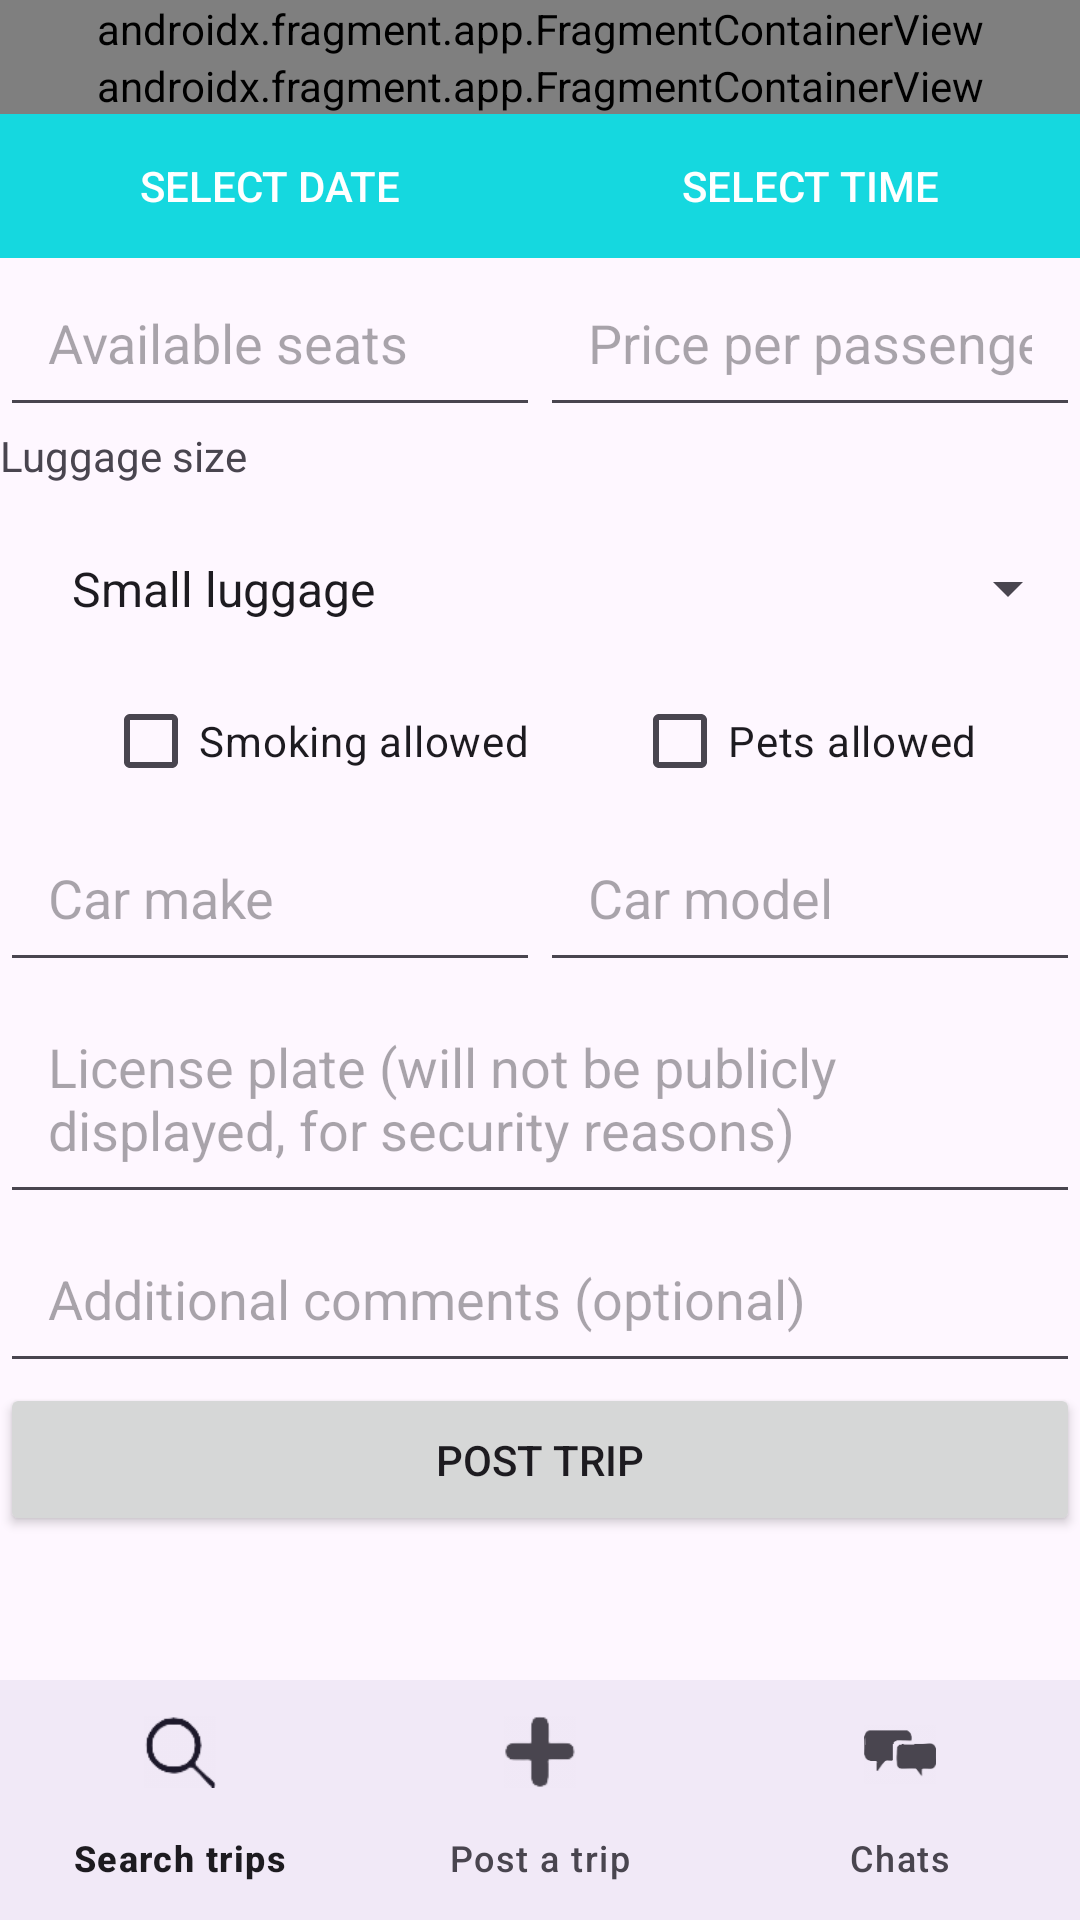

Layout XML and referenced resources for this Android screen:
<!-- AndroidManifest.xml: application theme Theme.IrishRoadShare -->
<!-- res/layout/activity_post_trip.xml -->
<?xml version="1.0" encoding="utf-8"?>
<androidx.constraintlayout.widget.ConstraintLayout xmlns:android="http://schemas.android.com/apk/res/android"
    xmlns:app="http://schemas.android.com/apk/res-auto"
    android:layout_width="match_parent"
    android:layout_height="match_parent">
<ScrollView
    android:layout_width="match_parent"
    android:layout_height="match_parent">

    <androidx.constraintlayout.widget.ConstraintLayout
        android:layout_width="match_parent"
        android:layout_height="wrap_content">

        <androidx.fragment.app.FragmentContainerView
            android:id="@+id/departure_autocomplete_fragment"
            android:name="com.google.android.libraries.places.widget.AutocompleteSupportFragment"
            android:layout_width="0dp"
            android:layout_height="wrap_content"
            app:layout_constraintEnd_toEndOf="parent"
            app:layout_constraintStart_toStartOf="parent"
            app:layout_constraintTop_toTopOf="parent"
            />

        <androidx.fragment.app.FragmentContainerView
            android:id="@+id/destination_autocomplete_fragment"
            android:name="com.google.android.libraries.places.widget.AutocompleteSupportFragment"
            android:layout_width="0dp"
            android:layout_height="wrap_content"
            app:layout_constraintEnd_toEndOf="parent"
            app:layout_constraintStart_toStartOf="parent"
            app:layout_constraintTop_toBottomOf="@id/departure_autocomplete_fragment" />


        <LinearLayout
            android:id="@+id/llDateAndTime"
            android:layout_width="0dp"
            android:layout_height="wrap_content"
            android:orientation="horizontal"
            app:layout_constraintEnd_toEndOf="parent"
            app:layout_constraintStart_toStartOf="parent"
            app:layout_constraintTop_toBottomOf="@id/destination_autocomplete_fragment">

            <Button
                android:id="@+id/btnDate"
                android:layout_width="0dp"
                android:layout_height="wrap_content"
                android:layout_weight="1"
                android:text="@string/select_date"
                android:background="@color/cyan"
                android:textColor="@color/white" />

            <Button
                android:id="@+id/btnTime"
                android:layout_width="0dp"
                android:layout_height="wrap_content"
                android:layout_weight="1"
                android:text="@string/select_time"
                android:background="@color/cyan"
                android:textColor="@color/white" />

        </LinearLayout>

        <EditText
            android:id="@+id/etSeatsAvailable"
            android:layout_width="0dp"
            android:layout_height="wrap_content"
            android:hint="@string/available_seats"
            android:inputType="number"
            android:padding="16dp"
            app:layout_constraintEnd_toStartOf="@id/etPrice"
            app:layout_constraintStart_toStartOf="parent"
            app:layout_constraintTop_toBottomOf="@id/llDateAndTime" />

        <EditText
            android:id="@+id/etPrice"
            android:layout_width="0dp"
            android:layout_height="wrap_content"
            android:hint="@string/price_per_passenger"
            android:inputType="numberDecimal"
            android:padding="16dp"
            app:layout_constraintStart_toEndOf="@id/etSeatsAvailable"
            app:layout_constraintEnd_toEndOf="parent"
            app:layout_constraintTop_toBottomOf="@id/llDateAndTime" />

        <TextView
            android:id="@+id/tvLuggageSize"
            android:layout_width="wrap_content"
            android:layout_height="wrap_content"
            android:text="@string/luggage_size"
            app:layout_constraintStart_toStartOf="parent"
            app:layout_constraintTop_toBottomOf="@id/etPrice" />

        <Spinner
            android:id="@+id/spLuggageSize"
            android:layout_width="0dp"
            android:layout_height="wrap_content"
            android:entries="@array/luggage_sizes"
            android:spinnerMode="dropdown"
            android:padding="16dp"
            app:layout_constraintEnd_toEndOf="parent"
            app:layout_constraintStart_toStartOf="parent"
            app:layout_constraintTop_toBottomOf="@id/tvLuggageSize"
            android:layout_marginTop="8dp"/>


        <CheckBox
            android:id="@+id/cbSmoking"
            android:layout_width="wrap_content"
            android:layout_height="wrap_content"
            android:text="@string/smoking_allowed"
            app:layout_constraintEnd_toStartOf="@id/cbPets"
            app:layout_constraintStart_toStartOf="parent"
            app:layout_constraintTop_toBottomOf="@id/spLuggageSize" />

        <CheckBox
            android:id="@+id/cbPets"
            android:layout_width="wrap_content"
            android:layout_height="wrap_content"
            android:text="@string/pets_allowed"
            app:layout_constraintStart_toEndOf="@id/cbSmoking"
            app:layout_constraintEnd_toEndOf="parent"
            app:layout_constraintTop_toBottomOf="@id/spLuggageSize" />

        <EditText
            android:id="@+id/etCarMake"
            android:layout_width="0dp"
            android:layout_height="wrap_content"
            android:hint="@string/car_make"
            android:padding="16dp"
            app:layout_constraintEnd_toStartOf="@id/etCarModel"
            app:layout_constraintStart_toStartOf="parent"
            app:layout_constraintTop_toBottomOf="@id/cbSmoking" />

        <EditText
            android:id="@+id/etCarModel"
            android:layout_width="0dp"
            android:layout_height="wrap_content"
            android:hint="@string/car_model"
            android:padding="16dp"
            app:layout_constraintStart_toEndOf="@id/etCarMake"
            app:layout_constraintEnd_toEndOf="parent"
            app:layout_constraintTop_toBottomOf="@id/cbPets" />

        <EditText
            android:id="@+id/etLicensePlate"
            android:layout_width="0dp"
            android:layout_height="wrap_content"
            android:hint="@string/license_plate_will_not_be_publicly_displayed_for_security_reasons"
            android:padding="16dp"
            app:layout_constraintEnd_toEndOf="parent"
            app:layout_constraintStart_toStartOf="parent"
            app:layout_constraintTop_toBottomOf="@id/etCarMake" />

        <EditText
            android:id="@+id/etAdditionalComments"
            android:layout_width="0dp"
            android:layout_height="wrap_content"
            android:hint="@string/additional_comments_optional"
            android:padding="16dp"
            app:layout_constraintEnd_toEndOf="parent"
            app:layout_constraintStart_toStartOf="parent"
            app:layout_constraintTop_toBottomOf="@id/etLicensePlate" />

        <Button
            android:id="@+id/btnPostTrip"
            android:layout_width="0dp"
            android:layout_height="wrap_content"
            android:text="@string/post_trip"
            android:padding="16dp"
            app:layout_constraintEnd_toEndOf="parent"
            app:layout_constraintStart_toStartOf="parent"
            app:layout_constraintTop_toBottomOf="@id/etAdditionalComments" />

    </androidx.constraintlayout.widget.ConstraintLayout>

</ScrollView>
<com.google.android.material.bottomnavigation.BottomNavigationView
android:id="@+id/bottom_navigation2"
android:layout_width="0dp"
android:layout_height="wrap_content"
android:layout_marginStart="0dp"
android:layout_marginEnd="0dp"
android:background="?android:attr/windowBackground"
app:layout_constraintBottom_toBottomOf="parent"
app:layout_constraintLeft_toLeftOf="parent"
app:layout_constraintRight_toRightOf="parent"
app:menu="@menu/bottom_navigation_menu2"
    />

    </androidx.constraintlayout.widget.ConstraintLayout>
<!-- resources referenced by this layout -->
<resources>
  <string-array name="luggage_sizes">
          <item>Small luggage</item>
          <item>Medium luggage</item>
          <item>Large luggage</item>
      </string-array>
  <color name="cyan">#15D8DF</color>
  <color name="white">#FFFFFFFF</color>
  <string name="additional_comments_optional">Additional comments (optional)</string>
  <string name="available_seats">Available seats</string>
  <string name="car_make">Car make</string>
  <string name="car_model">Car model</string>
  <string name="license_plate_will_not_be_publicly_displayed_for_security_reasons">License plate (will not be publicly displayed, for security reasons)</string>
  <string name="luggage_size">Luggage size</string>
  <string name="pets_allowed">Pets allowed</string>
  <string name="post_trip">Post Trip</string>
  <string name="price_per_passenger">Price per passenger</string>
  <string name="select_date">Select date</string>
  <string name="select_time">Select time</string>
  <string name="smoking_allowed">Smoking allowed</string>
  <style name="Theme.IrishRoadShare" parent="Base.Theme.IrishRoadShare" />
  <style name="Base.Theme.IrishRoadShare" parent="Theme.Material3.DayNight.NoActionBar">
          
          
      </style>
</resources>
